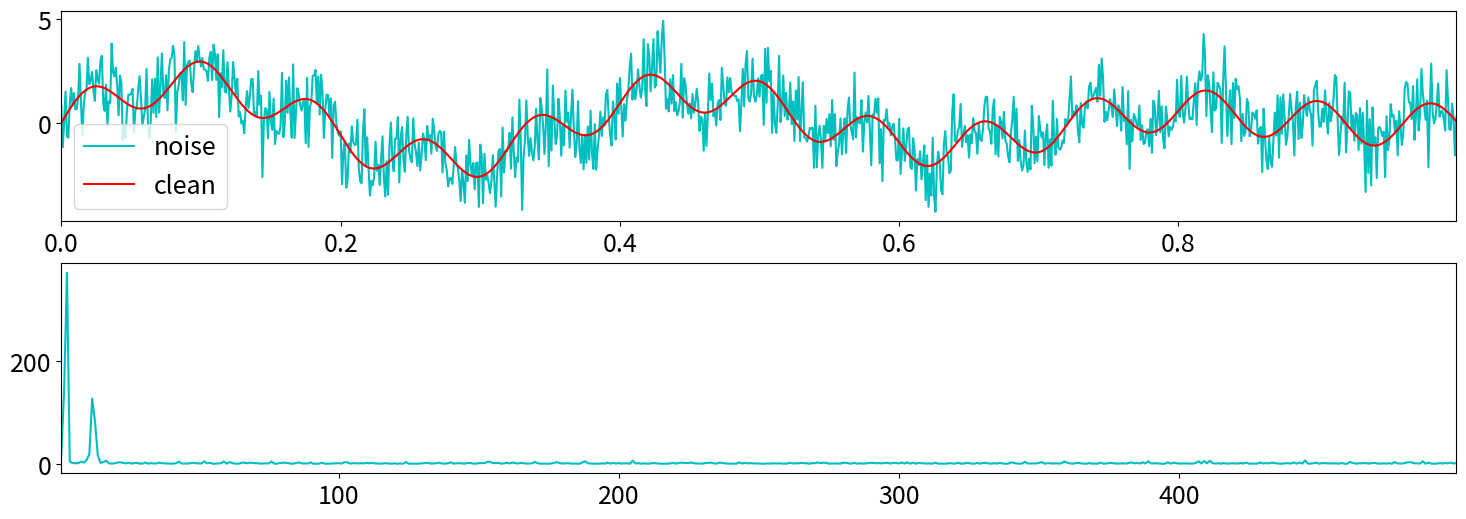

The matplotlib source for this figure:
import numpy as np
import matplotlib.pyplot as plt

plt.rcParams['figure.figsize'] = [18,6]
plt.rcParams.update({'font.size': 18})

def signal_create():    # tworzenie sygnału wraz ze sztucznym szumem
    f = np.sin(3*np.pi*2*T) + np.sin(5*np.pi*T) + np.sin(5*np.pi*5*T)
    f_clean = f
    f = f + np.random.randn(len(T))
    
    return f_clean,f


def ploting():
    f_clean,f = signal_create()
    frequency, L, PSD = f_fourier_transform()
    fig,axs = plt.subplots(2,1)
    plt.sca(axs[0])
    plt.plot(T,f,color='c',label='noise')
    plt.plot(T,f_clean, color='r',label='clean')
    plt.xlim(T[0],T[-1])
    plt.legend()

    plt.sca(axs[1])
    plt.plot(frequency[L],PSD[L],color='c',label='noisy')
    plt.xlim(frequency[L[0]],frequency[L[-1]])
    plt.show()

def f_fourier_transform():
    n = len(T)
    f = signal_create()[1]
    fhat = np.fft.fft(f,n)
    PSD = fhat * np.conj(fhat) / n
    frequency = (1/(DT*n)) * np.arange(n)
    L = np.arange(1,np.floor(n/2),dtype='int')

    return frequency, L, PSD

DT = 0.001
T = np.arange(0,1,DT)
print(signal_create())
f_fourier_transform()
ploting()
